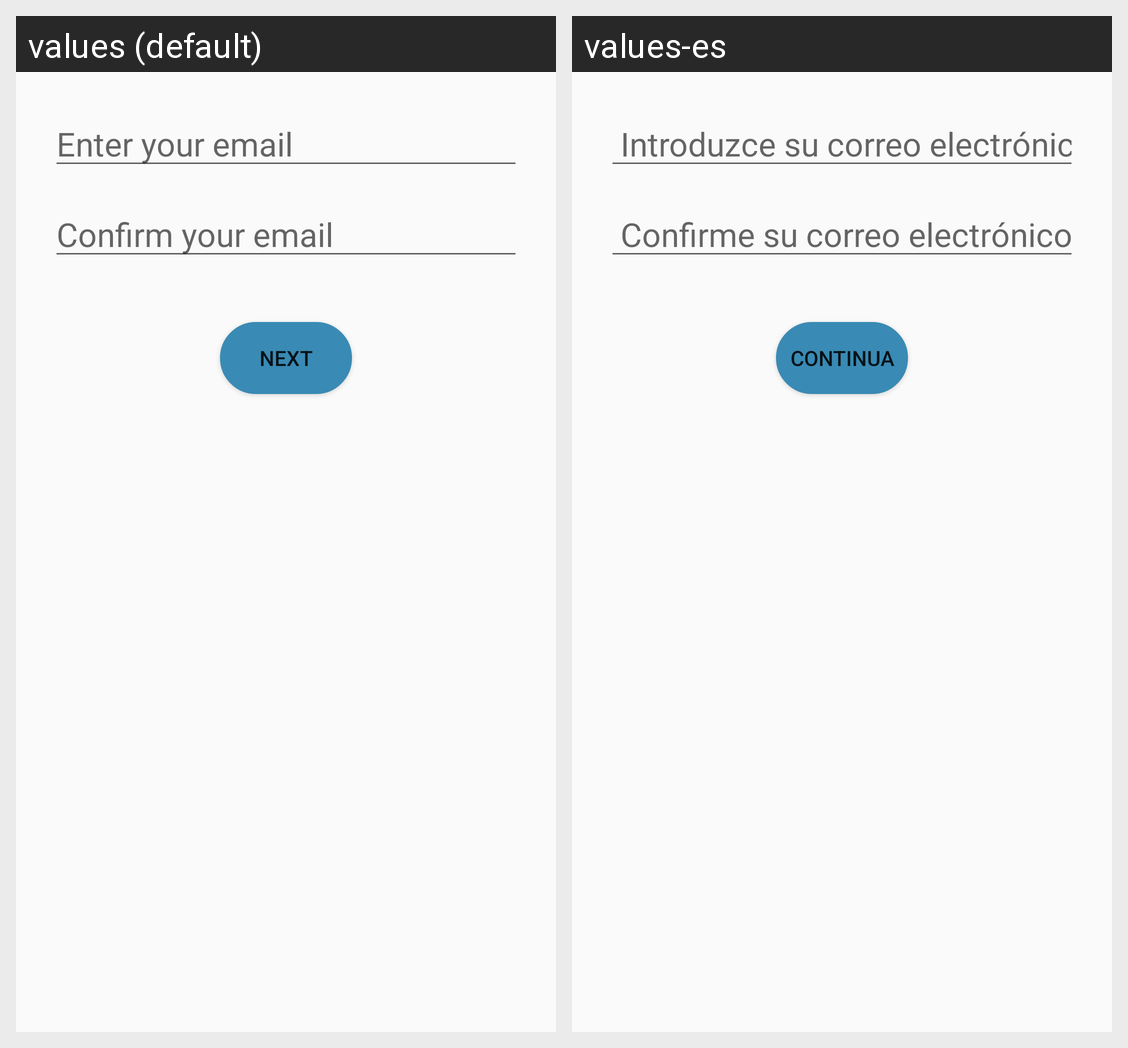

The Android screen above is rendered under two locales of the same app. Produce the string resources it draws, with the default and per-locale values.
Android screen res/layout/content_email_confirm.xml rendered under 2 locales, left to right: values (default), values-es. Device: Nexus 5 (rendered at 1080×1920; each locale shown at half size, 540×960, under a caption strip naming it); theme AppTheme.
Strings drawn on this screen, with the default value and each locale's value (text and hints the layout hard-codes, and strings that could not be matched under every locale, appear in the picture but are not listed):

Enter_Email
  values: Enter your email
  values-es:  Introduzce su correo electrónico

Confirm_Email
  values: Confirm your email
  values-es:  Confirme su correo electrónico

Next
  values: Next
  values-es: Continua
